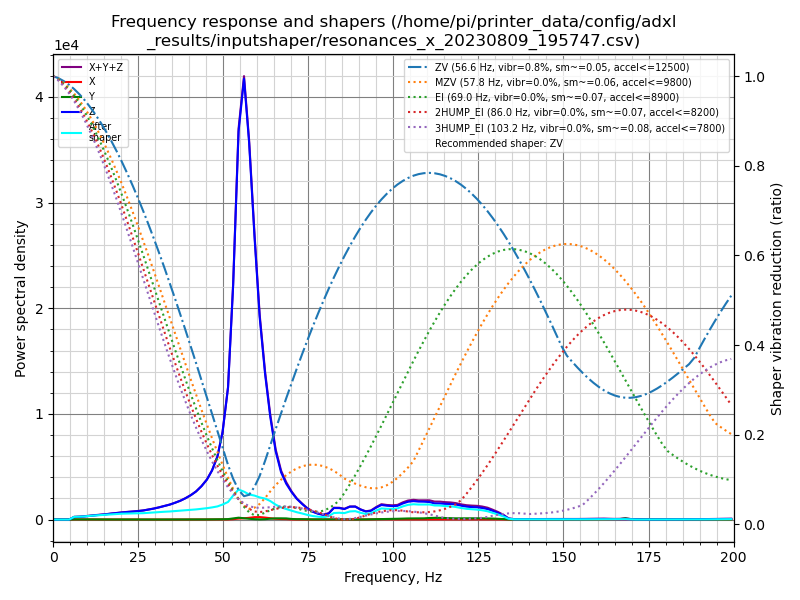

Values plotted in this chart, from the file beside it:
freq, psd_x, psd_y, psd_z, psd_xyz
0.0, 1.630e+01, 2.227e+01, 4.860e+02, 5.246e+02
1.6, 7.510e+01, 1.008e+02, 4.356e+02, 6.115e+02
3.1, 9.288e+01, 1.208e+02, 2.154e+02, 4.290e+02
4.7, 9.632e+01, 1.111e+02, 5.382e+02, 7.456e+02
6.2, 8.740e+01, 1.152e+02, 1.476e+03, 1.679e+03
7.8, 8.887e+01, 1.212e+02, 2.035e+03, 2.245e+03
9.3, 1.092e+02, 1.030e+02, 2.767e+03, 2.979e+03
10.9, 1.834e+02, 9.955e+01, 3.883e+03, 4.166e+03
12.5, 1.186e+02, 1.134e+02, 5.099e+03, 5.331e+03
14.0, 1.069e+02, 1.151e+02, 6.310e+03, 6.532e+03
15.6, 1.090e+02, 1.202e+02, 7.823e+03, 8.052e+03
17.1, 1.079e+02, 1.291e+02, 9.658e+03, 9.895e+03
18.7, 9.763e+01, 1.131e+02, 1.157e+04, 1.178e+04
20.2, 9.737e+01, 1.132e+02, 1.373e+04, 1.395e+04
21.8, 1.071e+02, 1.214e+02, 1.564e+04, 1.587e+04
23.4, 1.058e+02, 1.294e+02, 1.770e+04, 1.794e+04
24.9, 1.036e+02, 1.363e+02, 1.998e+04, 2.022e+04
26.5, 9.665e+01, 1.278e+02, 2.280e+04, 2.303e+04
28.0, 9.507e+01, 1.451e+02, 2.659e+04, 2.683e+04
29.6, 9.038e+01, 1.438e+02, 3.081e+04, 3.104e+04
31.1, 9.878e+01, 1.356e+02, 3.585e+04, 3.608e+04
32.7, 1.074e+02, 1.389e+02, 4.206e+04, 4.231e+04
34.3, 1.135e+02, 1.557e+02, 4.868e+04, 4.895e+04
35.8, 1.158e+02, 1.736e+02, 5.684e+04, 5.713e+04
37.4, 1.271e+02, 2.035e+02, 6.675e+04, 6.708e+04
38.9, 1.304e+02, 2.278e+02, 7.863e+04, 7.899e+04
40.5, 1.383e+02, 2.686e+02, 9.394e+04, 9.434e+04
42.0, 1.523e+02, 3.376e+02, 1.118e+05, 1.122e+05
43.6, 1.439e+02, 4.462e+02, 1.379e+05, 1.384e+05
45.2, 1.349e+02, 5.850e+02, 1.714e+05, 1.721e+05
46.7, 1.404e+02, 7.683e+02, 2.172e+05, 2.181e+05
48.3, 1.890e+02, 1.061e+03, 2.888e+05, 2.900e+05
49.8, 3.991e+02, 1.441e+03, 4.131e+05, 4.150e+05
51.4, 7.273e+02, 2.165e+03, 6.425e+05, 6.454e+05
52.9, 1.836e+03, 5.713e+03, 1.174e+06, 1.181e+06
54.5, 5.006e+03, 9.598e+03, 2.006e+06, 2.021e+06
56.1, 6.754e+03, 6.679e+03, 2.345e+06, 2.359e+06
57.6, 9.433e+03, 4.165e+03, 2.058e+06, 2.072e+06
59.2, 1.353e+04, 2.194e+03, 1.582e+06, 1.598e+06
60.7, 1.418e+04, 1.170e+03, 1.165e+06, 1.180e+06
62.3, 1.167e+04, 2.281e+03, 8.580e+05, 8.720e+05
63.8, 8.036e+03, 5.119e+03, 6.234e+05, 6.366e+05
65.4, 4.744e+03, 7.240e+03, 4.231e+05, 4.351e+05
67.0, 3.255e+03, 7.725e+03, 2.995e+05, 3.105e+05
68.5, 2.824e+03, 7.469e+03, 2.328e+05, 2.430e+05
70.1, 7.754e+02, 3.814e+03, 1.818e+05, 1.863e+05
71.6, 1.440e+02, 2.663e+03, 1.407e+05, 1.435e+05
73.2, 1.552e+02, 2.721e+03, 1.076e+05, 1.104e+05
74.7, 1.947e+02, 1.931e+03, 7.878e+04, 8.091e+04
76.3, 2.896e+02, 1.427e+03, 5.613e+04, 5.785e+04
77.9, 3.772e+02, 1.588e+03, 4.248e+04, 4.444e+04
79.4, 4.582e+02, 1.754e+03, 3.483e+04, 3.704e+04
81.0, 6.737e+02, 1.818e+03, 4.641e+04, 4.890e+04
82.5, 7.167e+02, 1.925e+03, 8.996e+04, 9.261e+04
84.1, 6.418e+02, 1.996e+03, 9.132e+04, 9.395e+04
85.6, 5.084e+02, 1.781e+03, 8.513e+04, 8.742e+04
87.2, 4.228e+02, 1.150e+03, 1.063e+05, 1.078e+05
88.8, 6.572e+02, 8.798e+02, 1.086e+05, 1.101e+05
90.3, 5.995e+02, 1.019e+03, 8.614e+04, 8.776e+04
91.9, 6.957e+02, 1.509e+03, 6.970e+04, 7.191e+04
... 69 more rows
